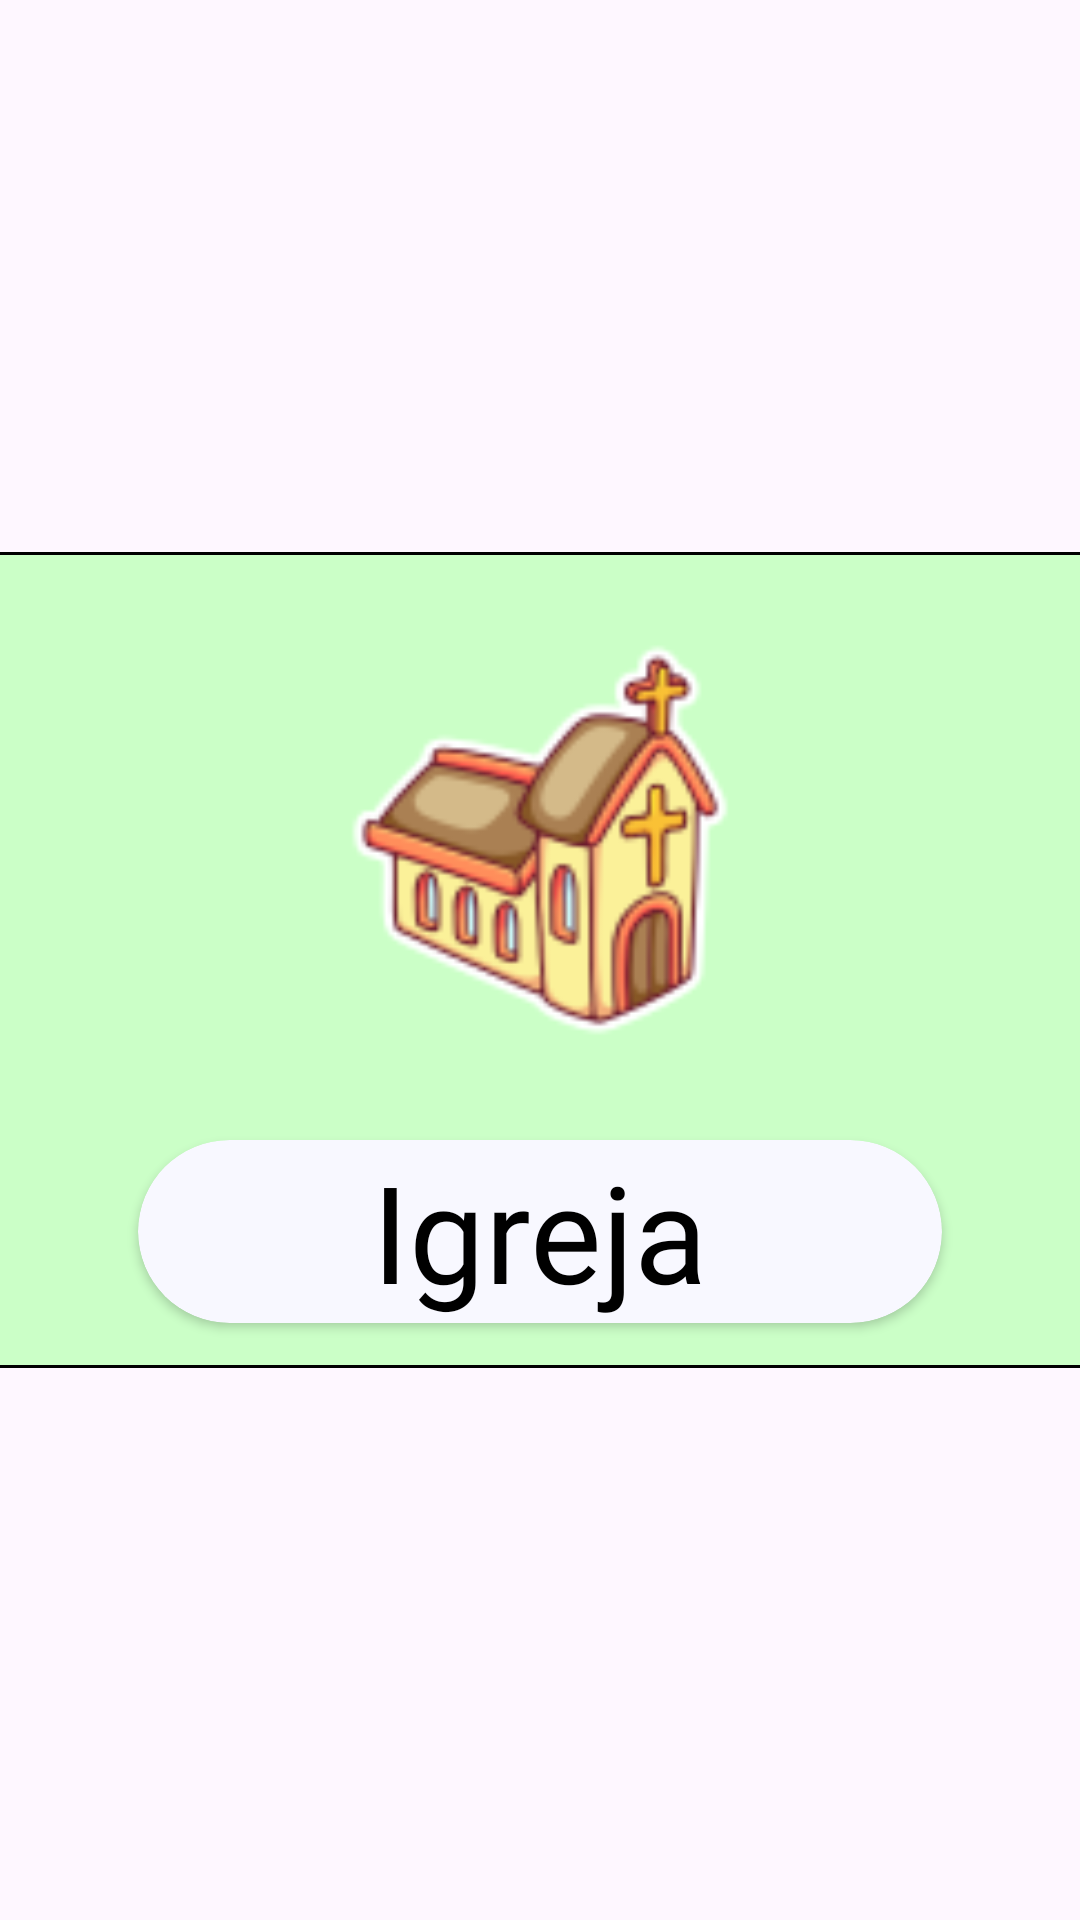

Android layout source for this screen:
<!-- AndroidManifest.xml: application theme Theme.HiperABCKids -->
<!-- res/layout/comemoracao2_i.xml -->
<?xml version="1.0" encoding="utf-8"?>
<androidx.constraintlayout.widget.ConstraintLayout xmlns:android="http://schemas.android.com/apk/res/android"
    xmlns:app="http://schemas.android.com/apk/res-auto"
    xmlns:tools="http://schemas.android.com/tools"
    android:layout_width="match_parent"
    android:layout_height="match_parent">

    <ImageView
        android:id="@+id/imageView7"
        android:layout_width="166dp"
        android:layout_height="160dp"
        android:layout_marginBottom="80dp"
        android:foregroundGravity="center"
        android:elevation="40dp"
        app:layout_constraintBottom_toBottomOf="parent"
        app:layout_constraintEnd_toEndOf="parent"
        app:layout_constraintStart_toStartOf="parent"
        app:layout_constraintTop_toTopOf="parent"
        app:srcCompat="@drawable/igreja_vogal" />

    <com.google.android.material.card.MaterialCardView
        android:id="@+id/cardView2"
        android:layout_width="400dp"
        android:layout_height="wrap_content"
        android:backgroundTint="#CBFFC7"
        app:cardCornerRadius="15dp"
        app:strokeColor="#000000"
        app:layout_constraintBottom_toBottomOf="parent"
        app:layout_constraintEnd_toEndOf="parent"
        app:layout_constraintStart_toStartOf="parent"
        app:layout_constraintTop_toTopOf="parent">


        <View
            android:id="@+id/view"
            android:layout_width="match_parent"
            android:layout_height="272dp"
            app:layout_constraintBottom_toBottomOf="parent"
            app:layout_constraintEnd_toEndOf="parent"
            app:layout_constraintStart_toStartOf="parent"
            app:layout_constraintTop_toTopOf="parent"
            app:layout_constraintVertical_bias="0.496" />

    </com.google.android.material.card.MaterialCardView>


    <androidx.cardview.widget.CardView
        android:layout_width="268dp"
        android:layout_height="61dp"
        android:backgroundTint="#F8F8FF"
        app:cardCornerRadius="40dp"
        android:layout_marginBottom="15dp"
        app:layout_constraintBottom_toBottomOf="@+id/cardView2"
        app:layout_constraintEnd_toEndOf="@+id/cardView2"
        app:layout_constraintStart_toStartOf="@+id/cardView2">

        <TextView
            android:id="@+id/text_igreja"
            android:layout_width="wrap_content"
            android:layout_height="wrap_content"
            android:layout_gravity="center"
            android:elevation="26dp"
            android:fontFamily="@font/alike"
            android:text="Igreja"
            android:textColor="#000000"
            android:textSize="45sp"
            app:layout_constraintBottom_toBottomOf="@+id/imageView5"
            app:layout_constraintEnd_toEndOf="@+id/imageView5"
            app:layout_constraintStart_toStartOf="@+id/imageView5"
            app:layout_constraintTop_toBottomOf="@+id/imageView7" />

    </androidx.cardview.widget.CardView>
</androidx.constraintlayout.widget.ConstraintLayout>
<!-- resources referenced by this layout -->
<resources>
  <!-- drawable igreja_vogal: png bitmap (drawable, 10950 bytes) -->
  <style name="Theme.HiperABCKids" parent="Base.Theme.HiperABCKids" />
  <style name="Base.Theme.HiperABCKids" parent="Theme.Material3.DayNight.NoActionBar">
          
          
      </style>
</resources>
